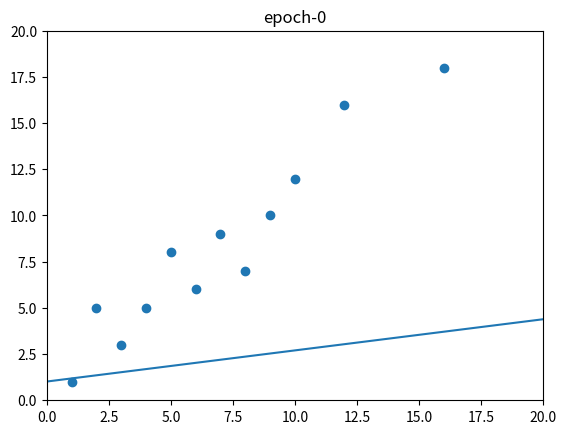
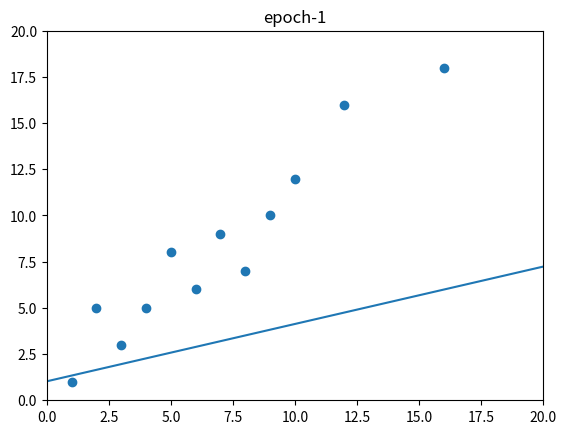
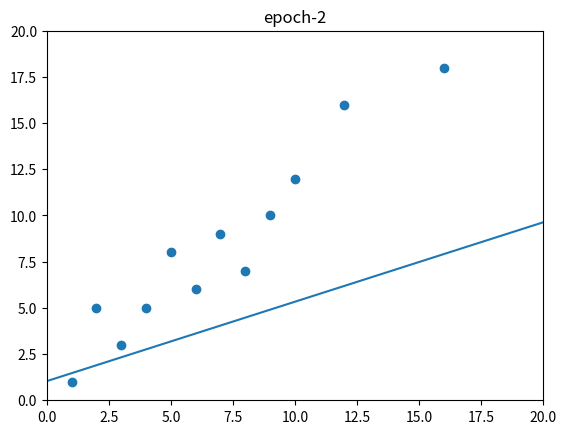
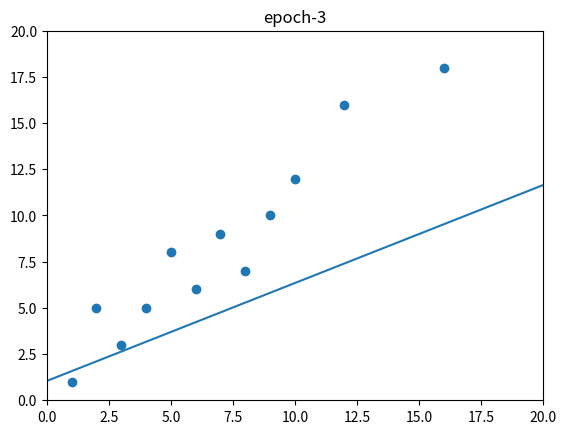
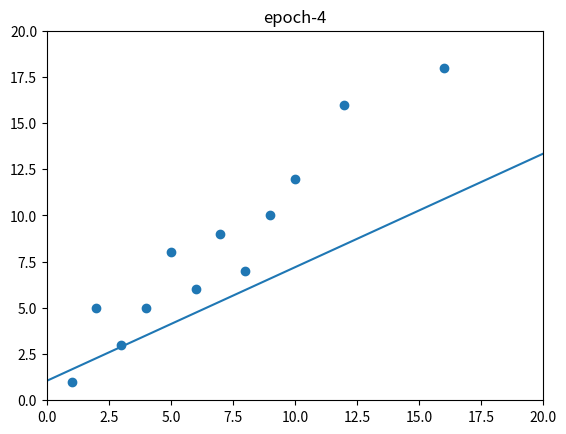
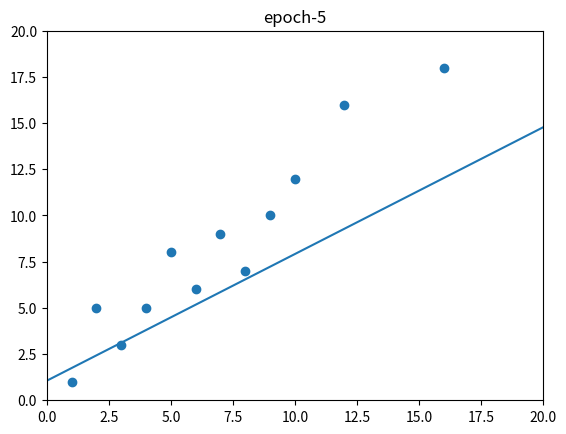
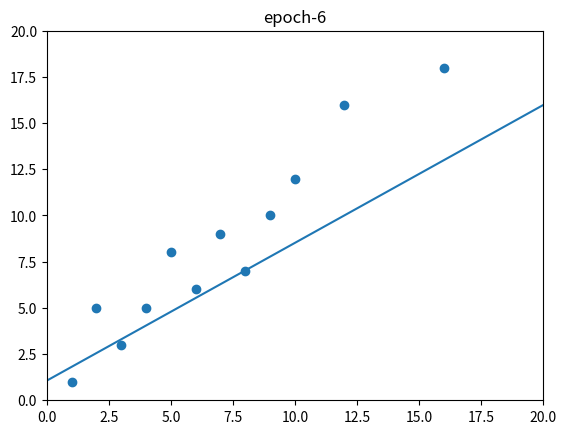
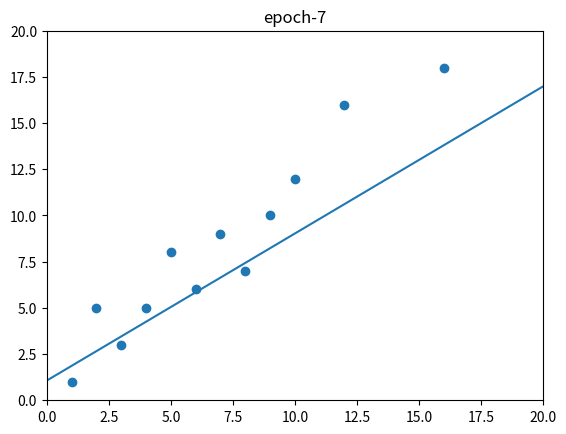
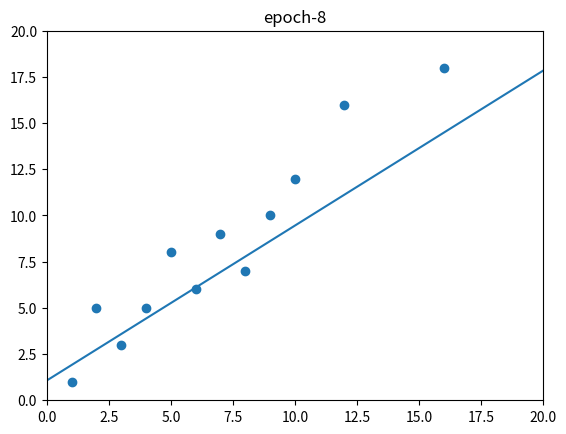
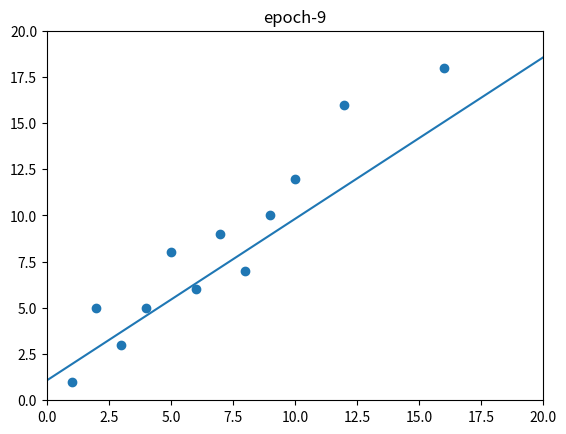
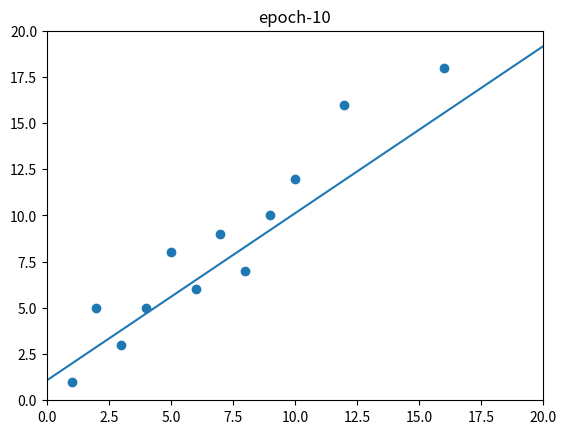
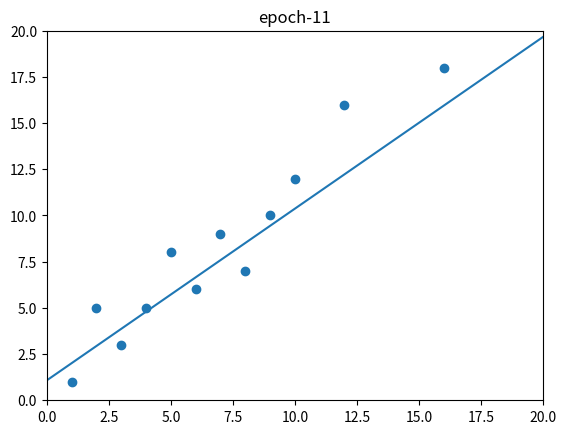
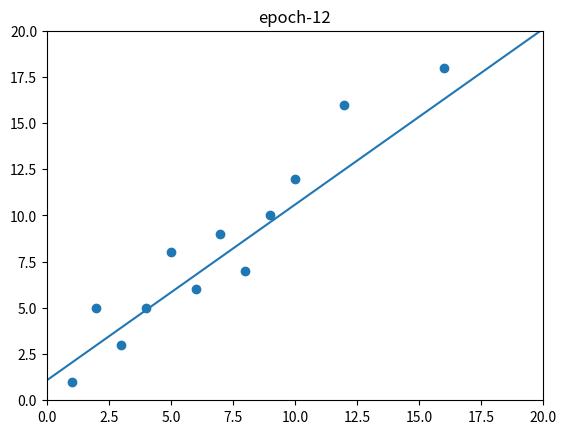
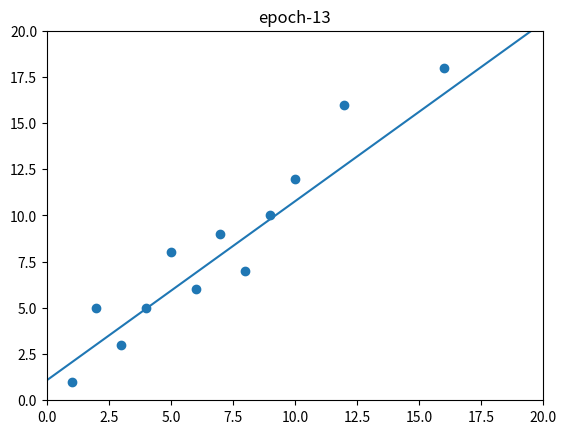
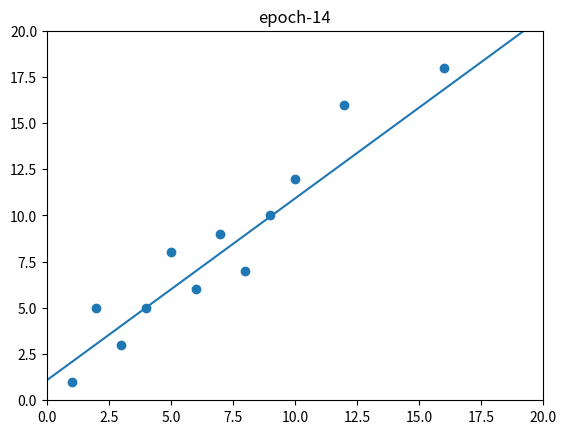
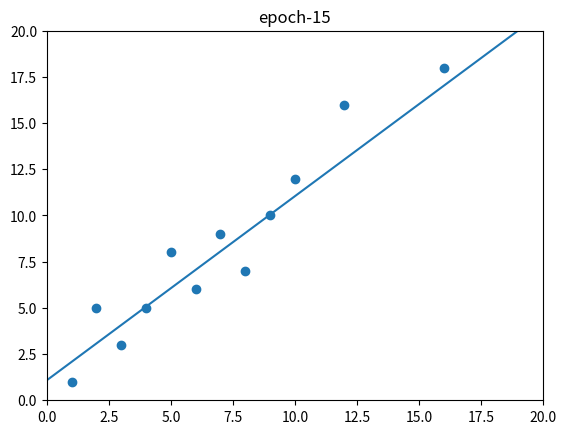

The matplotlib source for these figures, in order:
import numpy as np 
import matplotlib.pyplot as plt 
x=np.array([1,2,3,4,5,6,7,8,9,10,12,16])
y=np.array([1,5,3,5,8,6,9,7,10,12,16,18])
plt.ion()
n=len(x)
def error(m,b):
	sum=0
	for i in range(n):
		sum=sum+((((m*x[i])+b)-y[i])**2)
	sum=sum/n
	return sum
def m_grad(m,b):
	sum=0
	for i in range(n):
		sum=sum+((m*x[i]+b-y[i])*x[i])
	sum=sum*(0.2)
	return sum
def b_grad(m,b):
	sum=0
	for i in range(n):
		sum=sum+(m*x[i]+b-y[i])
	sum=sum*(0.2)
	return sum
learning_rate=0.001
m=0
b=1
epochs=50
def plot_fun(m,b):
	x=[0,20]
	y=[b,(20*m)+b]
	plt.plot(x,y)
	return 0
for i in range(epochs):
	print("error--"+str(error(m,b)))
	m=m-(learning_rate*m_grad(m,b))
	b=b-(learning_rate*b_grad(m,b))
	plt.title("epoch-"+str(i))
	plt.axis([0,20,0,20])
	plt.scatter(x,y)
	plot_fun(m,b)
	plt.draw()
	plt.pause(0.0001)
	plt.clf()
print("final error in this regression is"+str(error(m,b)))
